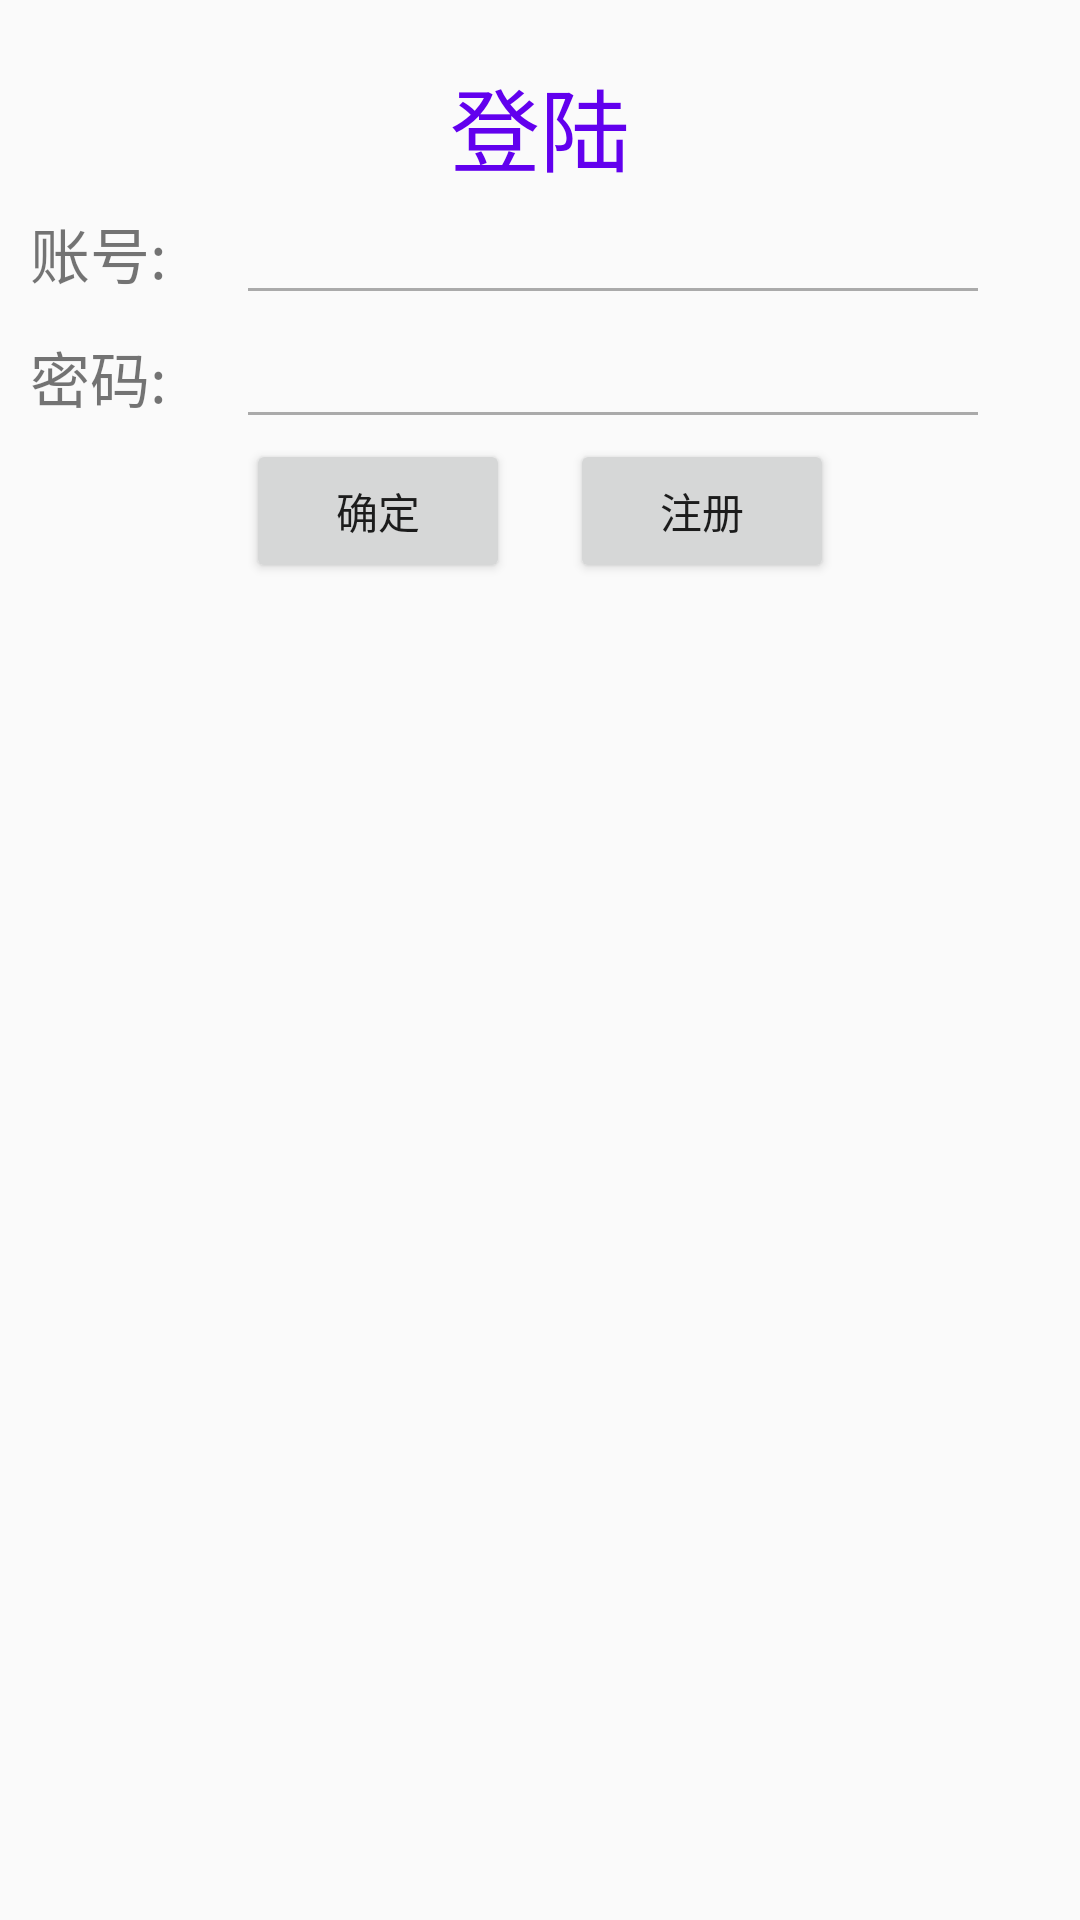

Layout XML and referenced resources for this Android screen:
<!-- AndroidManifest.xml: application theme AppTheme -->
<!-- res/layout/fragment_login.xml -->
<LinearLayout xmlns:android="http://schemas.android.com/apk/res/android"
    xmlns:app="http://schemas.android.com/apk/res-auto"
    xmlns:tools="http://schemas.android.com/tools"
    android:layout_width="match_parent"
    android:layout_height="match_parent"
    android:orientation="vertical"
    tools:context="com.icall.icall.LoginActivity">
    <TextView
        android:layout_marginTop="20sp"
        android:layout_width="wrap_content"
        android:layout_height="wrap_content"
        android:text="登陆"
        android:layout_gravity="center"
        android:textSize="30sp"
        android:textColor="@color/colorPrimary" />
    <LinearLayout
        android:layout_width="match_parent"
        android:layout_height="wrap_content"
        android:layout_centerInParent="true"
        android:orientation="vertical">
        <LinearLayout
            android:layout_width="match_parent"
            android:layout_height="wrap_content"
            android:orientation="horizontal">
            <TextView
                android:layout_width="wrap_content"
                android:layout_height="wrap_content"
                android:layout_weight="1"
                android:layout_marginLeft="10dp"
                android:text="账号:"
                android:layout_gravity="center"
                android:textSize="20sp"
                />
            <EditText
                android:singleLine="true"
                android:id="@+id/account"
                android:layout_width="wrap_content"
                android:layout_height="wrap_content"
                android:layout_weight="10"
                android:layout_marginRight="30dp"
                android:theme="@style/MyEditText"
                android:textCursorDrawable="@drawable/edittext_crusor_layout"/>
        </LinearLayout>
        <LinearLayout
            android:layout_width="match_parent"
            android:layout_height="wrap_content"
            android:orientation="horizontal">
            <TextView
                android:layout_width="wrap_content"
                android:layout_height="wrap_content"
                android:layout_weight="1"
                android:text="密码:"
                android:layout_gravity="center"
                android:layout_marginLeft="10dp"
                android:textSize="20sp"
                />
            <EditText
                android:singleLine="true"
                android:id="@+id/password"
                android:layout_width="wrap_content"
                android:layout_height="wrap_content"
                android:layout_weight="10"
                android:inputType="textPassword"
                android:layout_marginRight="30dp"
                android:theme="@style/MyEditText"
                android:textCursorDrawable="@drawable/edittext_crusor_layout"/>
        </LinearLayout>
        <LinearLayout
            android:layout_width="match_parent"
            android:layout_height="wrap_content"
            android:orientation="horizontal"
            android:layout_gravity="center"
            android:gravity="center">
            <Button
                android:id="@+id/send"
                android:layout_width="wrap_content"
                android:layout_height="wrap_content"
                android:layout_gravity="center"
                android:layout_marginRight="10dp"
                android:text="确定"/>
            <Button
                android:id="@+id/register"
                android:layout_width="wrap_content"
                android:layout_height="wrap_content"
                android:layout_gravity="center"
                android:layout_marginLeft="10dp"
                android:text="注册"/>
        </LinearLayout>


    </LinearLayout>

</LinearLayout>
<!-- resources referenced by this layout -->
<resources>
  <style name="MyEditText" parent="Theme.AppCompat.Light">
          <item name="colorControlNormal">@android:color/darker_gray</item>
          <item name="colorControlActivated">@android:color/holo_orange_dark</item>
      </style>
  <style name="AppTheme" parent="Theme.AppCompat.Light.DarkActionBar">
          
          <item name="colorPrimary">@color/colorPrimary</item>
          <item name="colorPrimaryDark">@color/colorPrimaryDark</item>
          <item name="colorAccent">@color/colorAccent</item>
      </style>
  <!-- not gathered from this repository: default colours our renderer supplied (Android Studio template values) -->
  <color name="colorPrimary">#FF6200EE</color>
  <color name="colorPrimaryDark">#FF3700B3</color>
  <color name="colorAccent">#FF03DAC5</color>
</resources>
